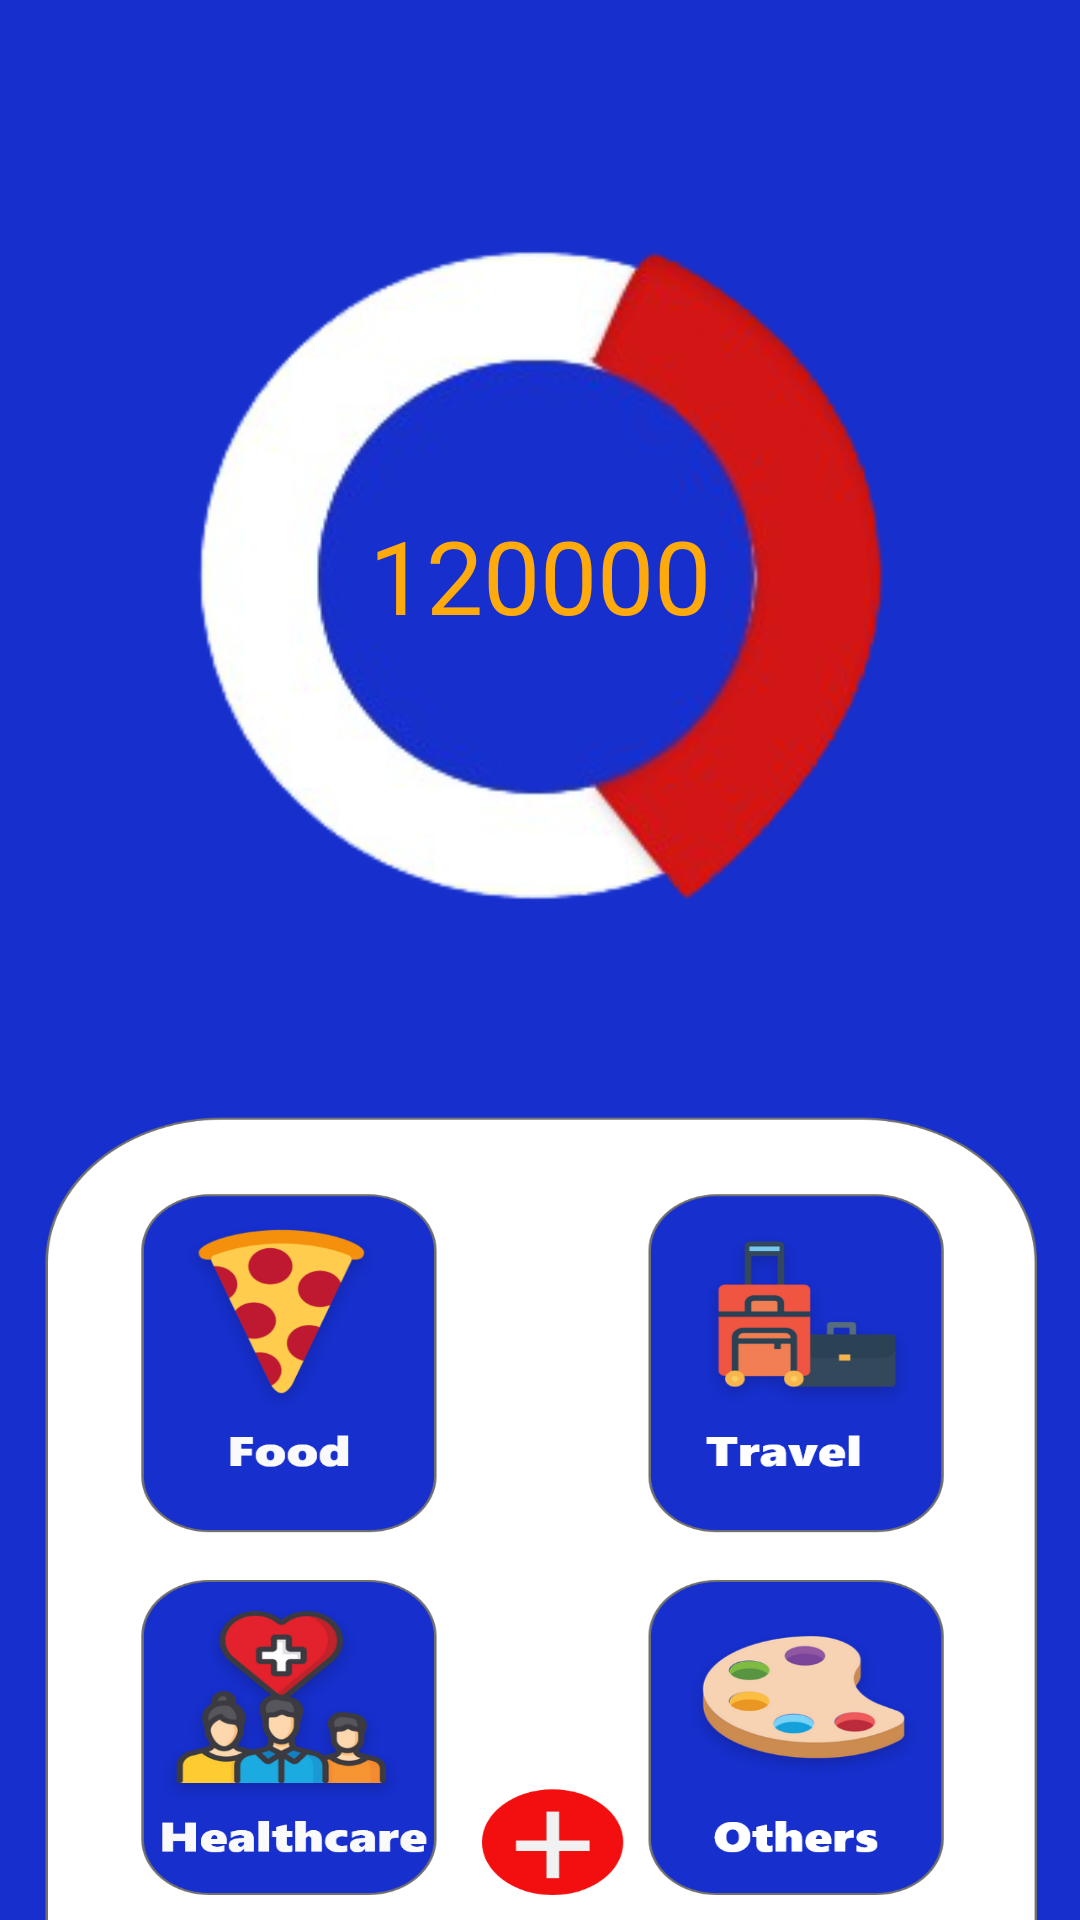

Android layout source for this screen:
<!-- AndroidManifest.xml: application theme Theme.ANYWallet -->
<!-- res/layout/activity_dashboard2.xml -->
<?xml version="1.0" encoding="utf-8"?>
<androidx.constraintlayout.widget.ConstraintLayout xmlns:android="http://schemas.android.com/apk/res/android"
    xmlns:app="http://schemas.android.com/apk/res-auto"
    xmlns:tools="http://schemas.android.com/tools"
    android:layout_width="match_parent"
    android:layout_height="match_parent"
    android:background="@drawable/background41"
    tools:context=".Dashboard2">

    <Button
        android:id="@+id/bt_others"
        android:layout_width="111dp"
        android:layout_height="130dp"
        android:alpha="0"
        android:text="Button"
        app:layout_constraintBottom_toBottomOf="parent"
        app:layout_constraintEnd_toEndOf="parent"
        app:layout_constraintHorizontal_bias="0.826"
        app:layout_constraintStart_toStartOf="parent"
        app:layout_constraintTop_toTopOf="parent"
        app:layout_constraintVertical_bias="0.993" />

    <Button
        android:id="@+id/bt_healthcare"
        android:layout_width="111dp"
        android:layout_height="130dp"
        android:alpha="0"
        android:text="Button"
        app:layout_constraintBottom_toBottomOf="parent"
        app:layout_constraintEnd_toEndOf="parent"
        app:layout_constraintHorizontal_bias="0.186"
        app:layout_constraintStart_toStartOf="parent"
        app:layout_constraintTop_toTopOf="parent"
        app:layout_constraintVertical_bias="0.993" />

    <Button
        android:id="@+id/bt_travel"
        android:layout_width="111dp"
        android:layout_height="130dp"
        android:alpha="0"
        android:text="Button"
        app:layout_constraintBottom_toBottomOf="parent"
        app:layout_constraintEnd_toEndOf="parent"
        app:layout_constraintHorizontal_bias="0.826"
        app:layout_constraintStart_toStartOf="parent"
        app:layout_constraintTop_toTopOf="parent"
        app:layout_constraintVertical_bias="0.758" />

    <ImageView
        android:layout_width="283dp"
        android:layout_height="241dp"
        android:transitionName="trial"
        app:layout_constraintBottom_toBottomOf="parent"
        app:layout_constraintEnd_toEndOf="parent"
        app:layout_constraintHorizontal_bias="0.593"
        app:layout_constraintStart_toStartOf="parent"
        app:layout_constraintTop_toTopOf="parent"
        app:layout_constraintVertical_bias="0.179"
        app:srcCompat="@drawable/visualize" />

    <TextView
        android:id="@+id/tv_bal2"
        android:layout_width="277dp"
        android:layout_height="225dp"
        android:gravity="center_horizontal|center_vertical"
        android:text="120000"
        android:textAlignment="center"
        android:textColor="?android:attr/colorPressedHighlight"
        android:textSize="34sp"
        android:transitionName="trial1"
        app:layout_constraintBottom_toBottomOf="parent"
        app:layout_constraintEnd_toEndOf="parent"
        app:layout_constraintStart_toStartOf="parent"
        app:layout_constraintTop_toTopOf="parent"
        app:layout_constraintVertical_bias="0.191" />

    <Button
        android:id="@+id/bt_food"
        android:layout_width="111dp"
        android:layout_height="130dp"
        android:alpha="0"
        android:text="Button"
        app:layout_constraintBottom_toBottomOf="parent"
        app:layout_constraintEnd_toEndOf="parent"
        app:layout_constraintHorizontal_bias="0.186"
        app:layout_constraintStart_toStartOf="parent"
        app:layout_constraintTop_toTopOf="parent"
        app:layout_constraintVertical_bias="0.758" />

</androidx.constraintlayout.widget.ConstraintLayout>
<!-- resources referenced by this layout -->
<resources>
  <!-- drawable background41: png bitmap (drawable-hdpi, 97915 bytes) -->
  <!-- drawable visualize: png bitmap (drawable-v24, 44659 bytes) -->
  <style name="Theme.ANYWallet" parent="Theme.MaterialComponents.DayNight.DarkActionBar">
          
          <item name="colorPrimary">@color/purple_500</item>
          <item name="colorPrimaryVariant">@color/purple_700</item>
          <item name="colorOnPrimary">@color/white</item>
          
          <item name="colorSecondary">@color/teal_200</item>
          <item name="colorSecondaryVariant">@color/teal_700</item>
          <item name="colorOnSecondary">@color/black</item>
          
          <item name="android:statusBarColor" tools:targetApi="l">?attr/colorPrimaryVariant</item>
          
  
          <item name="android:windowActivityTransitions">true</item>
          <item name="android:windowEnterTransition">@transition/trans_anim</item>
          <item name="android:windowExitTransition">@transition/trans_anim</item>
  
          <item name="android:windowSharedElementEnterTransition">@transition/shared_trans</item>
          <item name="android:windowSharedElementExitTransition">@transition/shared_trans</item>
      </style>
  <!-- not gathered from this repository: default colours our renderer supplied (Android Studio template values) -->
  <color name="purple_500">#FF6200EE</color>
  <color name="purple_700">#FF3700B3</color>
  <color name="teal_200">#FF03DAC5</color>
  <color name="teal_700">#FF018786</color>
  <color name="black">#FF000000</color>
  <color name="white">#FFFFFFFF</color>
</resources>
